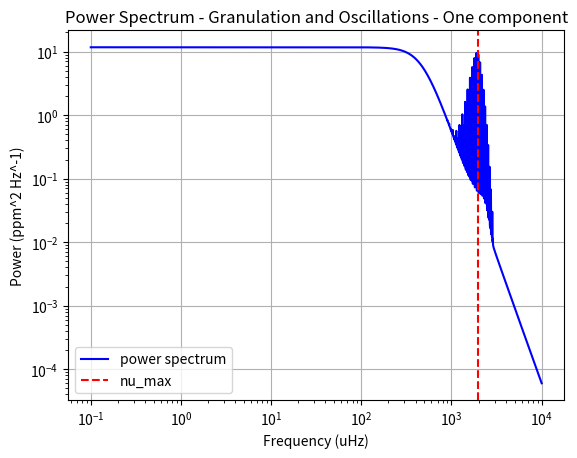
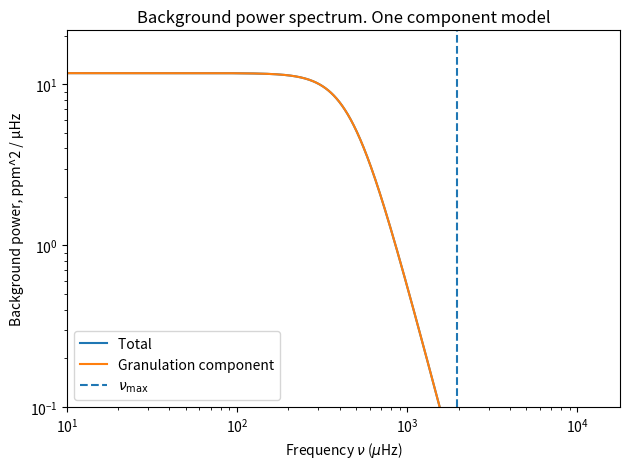
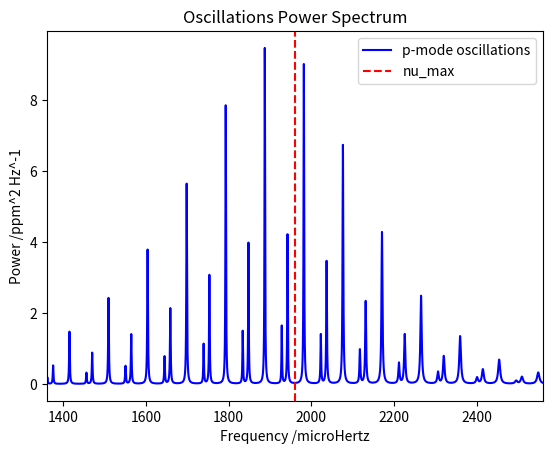
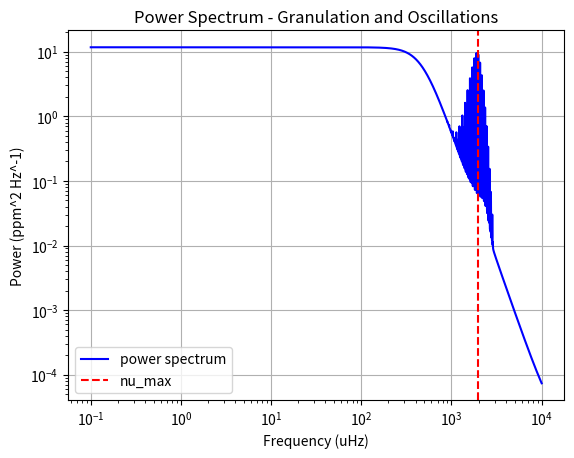
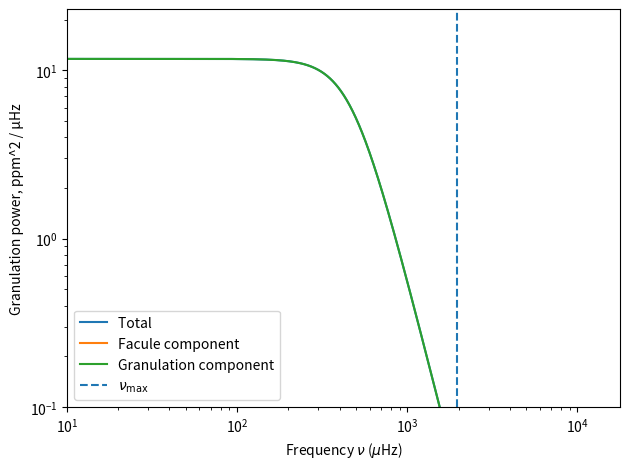

Write the Python code that produced these figures, in order.
# -*- coding: utf-8 -*-
"""
Created on Thu Jan 29 15:37:38 2026

@author: mxt216

"""



import numpy as np
# from numpy.polynomial import Polynomial
import matplotlib.pyplot as plt

class power_spectrum:
    
    
    def __init__(self,star_mass, star_radius, star_teff, sun_nu_max, sun_teff, sun_granulation_tau,  sun_granulation_sigma,  star_name ="", sun_facule_tau = 1, sun_facule_sigma = 1):
        """
        

        Parameters
        ----------
        star_mass : float
            Mass of star in solar masses.
        star_radius : float
            Radius of star  in solar radii .
        star_teff : float
            Teff of star in kelvin.
        sun_nu_max : float
            nu max of sun.
        sun_teff : float
            Teff of star in kelvin.
        sun_granulation_tau : float
            Granulation timescale of sun .
        sun_granulation_sigma : float
            Granulation amplitud of sun.
            
        star_name : String, optional
            Name of star. The default is "".
        sun_facule_tau : TYPE, optional
            Facule timescale of sun. The default is 1.
        sun_facule_sigma : TYPE, optional
            Facule amplitude of sun . The default is 1.

        
        """
        
        
        
        #sun constants
        
        self.sun_nu_max = float(sun_nu_max)
        self.sun_teff = float(sun_teff)
        
        self.sun_granulation_tau = float(sun_granulation_tau)
        self.sun_granulation_sigma = float(sun_granulation_sigma)
        
        self.sun_facule_tau = float(sun_facule_tau)
        self.sun_facule_sigma = float(sun_facule_sigma)
        
        self.sun_max_rms_amplitude = 2.1  
        
        
        
        #line space constants
        
        self.freq_powerspectrum_uHz = np.linspace(0.1, 10000.0, 500000) #range of frequencies where power spectrum is evaluated
        self.angular_degree = np.linspace(0,3,4) #List of angular degrees l for oscillations 
        self.radial_mode = np.linspace(0,30,31) #list of radial modes n for oscillations
        
        self.visibilites = [1, 1.505, 0.620, 0.075]
        
        
        
        #star properties 
        
        #change to be input from catalogue when class is called
        self.star_name = star_name
        self.star_mass = float(star_mass)
        self.star_radius =  float(star_radius)
        self.star_teff = float(star_teff)
        
        
        #calculatuting star properties
        
        self.nu_max_ratio = self.calc_nu_max_ratio() #vmax ratio 
        self.star_nu_max = self.nu_max_ratio * self.sun_nu_max #vmax of star 
        
        self.luminosity_ratio = self.calc_luminosity_ratio() #ratio of star luminosity to sun
        
        self.star_tau_ratio = self.calc_tau_ratio() #granulation time scale 
        self.star_granulation_tau = self.star_tau_ratio * self.sun_granulation_tau
        
        self.sigma_ratio = self.calc_sigma_ratio()
        self.star_granulation_sigma = self.sigma_ratio * self.sun_granulation_sigma
        
        #oscillation stuff
        self.sun_delta_nu = 135.1
        self.epsilon= 1.55
        
        self.star_delta_nu = self.sun_delta_nu * (self.star_mass**0.5) * (self.star_radius**(-1.5))
        
        self.max_rms_amplitude_radial_ratio = self.calc_maximum_rms_amplitude_radial_ratio()
        self.star_max_rms_amplitude_radial = self.max_rms_amplitude_radial_ratio *  self.sun_max_rms_amplitude
        
        self.star_standev_envelop = self.calc_envelope_width()
        
        
        #line width constants from paper
        self.alpha = self.calc_width_parameter(2.95, 0.39)
        self.width_alpha = self.calc_width_parameter(3.08, 3.32)
        self.delta_width_dip = self.calc_width_parameter(-0.47, 0.62)
        self.W_dip = self.calc_width_parameter(4637, -141)
        self.nu_dip = self.calc_width_parameter(2984, 60)
        


    def single_component(self):
        """
        Models the the background as one component due to granulation

        Returns
        -------
        granulation_component : arraay
            granulation component of background PSD .
        
        total_background : array
            Total backgorund pSD due to all background components

        """
        

        granulation_component = self.calc_component_psd( self.star_granulation_sigma, self.star_granulation_tau)
        
        total_background = granulation_component
        
        return total_background, granulation_component
        
        
    def multi_component(self):
        """
        Models the background as two components. One from granulation, one from facule

        Returns
        -------
        total_background : array
            Total backgorund pSD due to all background components
        facule_component : array
            facule component of background PSD
            

        """
       
        
        
        self.star_facule_sigma = self.sigma_ratio * self.sun_facule_sigma
        self.star_facule_tau = self.star_tau_ratio * self.sun_facule_tau
        
        
        granulation_component = self.calc_component_psd( self.star_granulation_sigma, self.star_granulation_tau)
        
        facule_component = self.calc_component_psd( self.star_facule_sigma, self.star_facule_tau)
        
        total_background = granulation_component + facule_component
        
        return total_background, granulation_component, facule_component
        
        
    
    def calc_nu_max_ratio(self):
        """
        Calculate nu_max ratio using scaling relationship

        
        nu_max / nu_max_sun = (M/Msun) * (R/Rsun)^(-2) * (Teff/Teff_sun)^(-1/2)

        Parameters
        ----------
        mass_star : float
            Stellar mass in solar masses
        r_star : float
            Stellar radius in solar radii
        teff_star : float
            Effective temperature in Kelvin

        Returns
        -------
        nu_max : float
            nu_max in microHz
        """
                
        nu_max_ratio =  (self.star_mass / (self.star_radius**2)) * (self.star_teff / self.sun_teff) ** (-0.5)

        return nu_max_ratio
        
    def calc_luminosity_ratio(self):
        """
        Compute luminosity ratio L/Lsun using 
       
            L/Lsun = (R/Rsun)^2 * (Teff/Teff_sun)^4

        
        Parameters
        ----------
        
        star_radius : float
            Stellar radius in solar radii
        star_teff : float
            Effective temperature in Kelvin

        Returns
        -------
        luminosity_ratio :float
            Luminosity ratio L/Lsun
        """
        
        luminosity_ratio = (self.star_radius**2) * (self.star_teff / self.sun_teff) ** 4
        
        return luminosity_ratio
    
    def calc_tau_ratio(self):
        """
        Calculate timescale of a background component 
            

    

        Parameters
        ----------
        nu_max_star_uHz : float
            nu_max for the star in microHz

        Returns
        -------
        tau_ratio : float
            time scale ratio of background component
        """
        
        tau_ratio =  (self.nu_max_ratio) ** (-1) #changed ratio

        return tau_ratio
        
    def calc_sigma_ratio(self):
        """
        Calculates amplitude ratio using scaling relationship to remove constants from proportionallity constant. Ball et al equation 22 for proportional relationship for granulation
        

        Scaling relationship of granulation amplitude,
            sigma_star/ sigma_sun =
                (L/Lsun)^2 * (M/Msun)^(-3) * (Teff/Teff_sun)^(-5.5) * (nu_max/nu_max_sun)
                
        

       

        Parameters
        ----------
        nu_max_ratio : float
            Ratio fo nu max of star to sun 
        luminosity_ratio : float
            L/Lsun
        star_mass : float
            Stellar mass in solar masses
        star_teff : float
            Effective temperature in Kelvin
        

        Returns
        -------
        sigma_ratio : float
            ratio of background amplitude in star to sun
        """
        
        

        sigma_ratio = (self.luminosity_ratio ** 2) * (self.star_mass ** -3) * (self.star_teff / self.sun_teff) ** (-5.5) * (self.nu_max_ratio) #changed ratio
        
        

        return sigma_ratio
    
    
        
    
    
    def calc_granulation_psd_per_uHz(self):
        """
        Old function, calculates only the granulation compoment 
        
        Calculates power spectrum value at an array of given frequencies using  equation 23 from Ball et al
            P(ν) = 4*sigma^2*tau / (1 + (2πνtau)^2)
            
        Returns array of power spectrum values at each frequency
            
        Has to be done in Hz because the term (2πνtau)^2) needs to be unitless, therefore the frequency needs to be s^-1 to cancel tau s


        Parameters
        ----------
        freq_uHz : array
            Frequency input array in microHz 
        tau_gran_s : float
            Granulation timescale in seconds
        sigma_gran : float
            Granulation amplitude of given star

        Returns
        -------
        psd_per_uHz : array
            power spectrum evaluated at microHz
        """
        freq_uHz = np.asarray(self.freq_uHz)
        freq_Hz = freq_uHz * 1e-6

        demominator_power  = 4
        
        psd_per_Hz = (4.0 * (self.sigma_gran ** 2) * self.tau_gran_s) / (1.0 + (2.0 * np.pi * freq_Hz * self.tau_gran_s) ** demominator_power)
        psd_per_uHz = psd_per_Hz * 1e-6 #converts to uHz 
        return psd_per_uHz
    
    def calc_component_psd(self, star_sigma, star_tau):
        """
        Calculates the power spectrum of one compoment of the background model. 
        The component depends on the variables passed in when the function is called
        ie: facule or granulaion
        
        Calculates power spectrum value at an array of given frequencies using  equation 23 from Ball et al
            P(ν) = 4*sigma^2*tau / (1 + (2πνtau)^2)
            
        Returns array of power spectrum values at each frequency
            
        Has to be done in Hz because the term (2πνtau)^2) needs to be unitless, therefore the frequency needs to be s^-1 to cancel tau s

        Parameters
        ----------
        star_sigma : float
            amplitude of background component.
        star_tau : float
            time scale of background compoment.

        Returns
        -------
        psd_per_uHz : array
            power spectrum evaluated at each frequency for specific background component microHz

        """
        
        freq_uHz = np.asarray(self.freq_powerspectrum_uHz)
        freq_Hz = freq_uHz * 1e-6
        
        demominator_power  = 4

        psd_per_Hz = (4.0 * (star_sigma ** 2) * star_tau) / (1.0 + (2.0 * np.pi * freq_Hz * star_tau) ** demominator_power)

        
        psd_per_uHz = psd_per_Hz * 1e-6
        
        return psd_per_uHz
    
    def calc_nu_nl(self, n,l):
        """
        

        Parameters
        ----------
        n : int
            radial mode
        l : int
            angular degree

        Returns
        -------
        nu_nl : float
            frequency of the p-mode oscillations

        """
        
        #I have no actual idea how D relates to the splitting of the frequencies.
        #I have chucked in the relationship between delta nu_02 and delta nu.
        #In the asymptotic limit, dnu03 = 5/3 dnu02, which i have reflected here (Chaplin and Miglio 2013).
        
        if l % 2 == 0:
        
            nu_nl = self.star_delta_nu * ( n+(l/2) + self.epsilon) - (0.00208 * self.star_delta_nu + 2.12756) * l * (l+1)
            
        elif l % 2 == 1:
            
            nu_nl = self.star_delta_nu * ( n+(l/2) + self.epsilon) - ((0.00208 * 5 / 3) * self.star_delta_nu + (2.12756 * 5 / 3)) * l * (l+1)
        
        return nu_nl
    
    def calc_width_nl(self, n, l):
        
        nu_nl = self.calc_nu_nl(n,l)
        
        line_width = ((self.alpha * np.log(nu_nl / self.star_nu_max)) + np.log(self.width_alpha)) + (np.log(self.delta_width_dip)/(1 + (((2 * np.log(nu_nl/self.nu_dip))/(np.log(self.W_dip/self.star_nu_max)))**2)))
        
        width_nl = np.exp(line_width)
        
        return width_nl
    
    def calc_envelope_width(self):
        """
        Calculates the envelope gaussian width using equation 19 and the line below equation 20 from Ball et al
        
        Envelop = 0.66 * (Vmax)^0.88
        
        Parameters input are in units of microHz hence the conversion terms are removed from the Ball et al equations. 
        

        Returns
        -------
        None.

        """
        
        envelope_FWHM = 0.66 * (self.star_nu_max**0.88)
        
        if self.star_teff > self.sun_teff:
            envelope_FWHM = envelope_FWHM * (1+6e-4 * (self.star_teff-self.sun_teff))
            
        width_envelope = envelope_FWHM / (2 * np.sqrt(2*np.log(2)))
 
        return width_envelope

    def calc_powder_density(self):
        
        n_min, n_max =  self.calc_n_min_max()
        
        power_density_oscillations = np.zeros(len(self.freq_powerspectrum_uHz)) #creates base array same size as frequency arraay 
        n_min_max_linspace = np.linspace(min(n_min), max(n_max), (max(n_max)-min(n_min))+1) #lin space of n values  to itterate  over
        
        for l in self.angular_degree: #itterates over all possible l angular degrees
            
            for n in n_min_max_linspace: #itterates over all possible n radial degrees 
                
                nu_nl = self.calc_nu_nl(n,l) 
                width_nl = self.calc_width_nl(n, l)
                
                nl_rms_amplitude_radial = self.calc_nl_rms_amplitude_radial(nu_nl)
                
                amplitude_nl = self.visibilites[int(l)] * nl_rms_amplitude_radial
                
                power_amplitude = calc_power_amplitude(amplitude_nl, width_nl)
                lorentz_value = calc_lorentz(self.freq_powerspectrum_uHz, nu_nl, width_nl)
                
                power_density_oscillations +=(power_amplitude*lorentz_value)
                
        return power_density_oscillations
                
                
                
                
                
    def calc_maximum_rms_amplitude_radial_ratio(self):
        
        power = -0.093
        t_red_star = 8900
        delta_t = 1250
        dwarf_suppression_beta = 1 - np.exp((self.star_teff - t_red_star)/(delta_t))

        star_max_rms_amplitude_ratio=  dwarf_suppression_beta * self.luminosity_ratio *(self.star_mass**-1) * ((self.star_teff / self.sun_teff) ** (-2))   
        
        return star_max_rms_amplitude_ratio
        
    def calc_nl_rms_amplitude_radial(self, nu_nl):
        
        
        star_rms_amplitude = (((self.star_max_rms_amplitude_radial ** 2) * np.exp(-((nu_nl-self.star_nu_max)**2)/(2*(self.star_standev_envelop**2))))**0.5)
        
        return star_rms_amplitude
        
        
        
    def calc_n_min_max(self):
        
        n_min = []
        n_max = []
        
        
        
        nu_envelope_min = self.star_nu_max - (3*self.star_standev_envelop)
        nu_envelope_max = self.star_nu_max + (3*self.star_standev_envelop)
        
        for i in self.angular_degree:
            
            n_min.append(int((nu_envelope_min/self.star_delta_nu) - ((i/2) + self.epsilon)))
            n_max.append(int((nu_envelope_max/self.star_delta_nu) - ((i/2) + self.epsilon)))
            
        return n_min, n_max
        
        

        
        
    def calc_width_parameter(self, a, b):
        """
        

        Parameters
        ----------
        a : float
            Line width constants .
        b : float
            Line width constants.

        Returns
        -------
        width_param : float
            Line width.

        """
        
        width_param = a*(self.nu_max_ratio) + b 
        
        return width_param
    
        
    def plot_granulation_psd(self):
        """
        Plot granulation powers spectrum P(nu) at range of frequencies and outputs data

        Parameters
        ----------
        freq_uHz : array
            Frequency array in microHz.
        psd_per_uHz : array
            Granulation powerspectrum in 
        nu_max_star_uHz : float
            nu_max of the star in microHz.
        tau_gran_s : float
            Granulation timescale in seconds.
        mass_star : float
            Stellar mass in solar masses.
        r_star : float
            Stellar radius in solar radii.
        teff_star : float
            Effective temperature in Kelvin.


        """
        plt.figure()
        plt.loglog(self.freq_powerspectrum_uHz, self.granulation_component)
        plt.axvline(self.star_nu_max, linestyle="--", label=r"$\nu_{\max}$")
        
        plt.ylim(bottom=0.1)
        plt.xlim(left=10) 
        
        
        plt.xlabel(r"Frequency $\nu$ ($\mu$Hz)")
        plt.ylabel(r"Granulation power, ppm^2 / µHz")
        
        
        plt.legend()
        plt.tight_layout()
        plt.show()
        
        
    def plot_multi_component_psd(self):
        """
        Plots power specturm of multi component model 

        Returns
        -------
        None.

        """
        
        plt.figure()
        
        plt.loglog(self.freq_powerspectrum_uHz,self.total_background, label = 'Total ')
        plt.loglog(self.freq_powerspectrum_uHz, self.facule_component, label = 'Facule component')
        plt.loglog(self.freq_powerspectrum_uHz, self.granulation_component, label = 'Granulation component')
        plt.axvline(self.star_nu_max, linestyle="--", label=r"$\nu_{\max}$")
        
        plt.ylim(bottom=0.1)
        plt.xlim(left=10)
        
        plt.xlabel(r"Frequency $\nu$ ($\mu$Hz)")
        plt.ylabel(r"Granulation power, ppm^2 / µHz")
        
        
        plt.legend()
        plt.tight_layout()
        plt.show()

def calc_power_amplitude(amp,width):
    
    x = (2/np.pi)*((amp**2)/width)
    return x 
        
def calc_lorentz(freq, centroid, FWHM):
    
    
    #x = (1/np.pi) * ((FWHM/2) / ((freq - centroid)**2 + (FWHM/2)**2))
    x = ((FWHM/2)**2 / ((freq - centroid)**2 + (FWHM/2)**2))
    return x 
        
        
star_mass, star_radius, star_teff = 1.223, 1.357, 6325
star_name = "Kepler 410"
sun_nu_max = 3090
sun_teff = 5772.0
sun_granulation_tau = 214
sun_granulation_sigma = 63




star = power_spectrum(star_mass, star_radius, star_teff, sun_nu_max, sun_teff, sun_granulation_tau,  sun_granulation_sigma, star_name)

total_background, granulation_component = star.single_component()
oscillation_psd = star.calc_powder_density()
total_psd = total_background + oscillation_psd

#plots

plt.loglog(star.freq_powerspectrum_uHz, total_psd, color = 'blue', label = "power spectrum")
plt.axvline(star.star_nu_max, ls = '--', color = 'r', label = "nu_max")
plt.grid(which='major')
plt.title("Power Spectrum - Granulation and Oscillations - One component")
plt.ylabel("Power (ppm^2 Hz^-1)")
plt.xlabel("Frequency (uHz)")
plt.legend()
plt.show()

plt.figure()
plt.loglog(star.freq_powerspectrum_uHz,total_background, label = 'Total ')
plt.loglog(star.freq_powerspectrum_uHz, granulation_component, label = 'Granulation component')
plt.axvline(star.star_nu_max, linestyle="--", label=r"$\nu_{\max}$")
plt.ylim(bottom=0.1)
plt.xlim(left=10)
plt.xlabel(r"Frequency $\nu$ ($\mu$Hz)")
plt.ylabel(r"Background power, ppm^2 / µHz")
plt.title("Background power spectrum. One component model")
plt.legend()
plt.tight_layout()
plt.show()

plt.plot(star.freq_powerspectrum_uHz, oscillation_psd, color = "blue", label = "p-mode oscillations")
# plt.axvline(max_freq(test_star.mass_star, test_star.r_star, test_star.teff_star) * 3100, ls='--', color='r', label = "nu_max")
plt.axvline(star.star_nu_max, ls='--', color='r', label = "nu_max")
plt.xlim(star.star_nu_max-600,star.star_nu_max+600)
plt.title("Oscillations Power Spectrum")
plt.xlabel("Frequency /microHertz")
plt.ylabel("Power /ppm^2 Hz^-1")
plt.legend()
plt.show()


#Multi component background plot 


star2 = power_spectrum(star_mass, star_radius, star_teff, sun_nu_max, sun_teff, sun_granulation_tau,  sun_granulation_sigma, star_name)
total_background, granulation_component, facule_component = star2.multi_component()
oscillation_psd = star2.calc_powder_density()
total_psd = total_background + oscillation_psd

plt.loglog(star2.freq_powerspectrum_uHz, total_psd, color = 'blue', label = "power spectrum")
plt.axvline(star2.star_nu_max, ls = '--', color = 'r', label = "nu_max")
plt.grid(which='major')
plt.title("Power Spectrum - Granulation and Oscillations")
plt.ylabel("Power (ppm^2 Hz^-1)")
plt.xlabel("Frequency (uHz)")
plt.legend()
plt.show()

plt.figure()
plt.loglog(star2.freq_powerspectrum_uHz,total_background, label = 'Total ')
plt.loglog(star2.freq_powerspectrum_uHz, facule_component, label = 'Facule component')
plt.loglog(star2.freq_powerspectrum_uHz, granulation_component, label = 'Granulation component')
plt.axvline(star2.star_nu_max, linestyle="--", label=r"$\nu_{\max}$")
plt.ylim(bottom=0.1)
plt.xlim(left=10)
plt.xlabel(r"Frequency $\nu$ ($\mu$Hz)")
plt.ylabel(r"Granulation power, ppm^2 / µHz")
plt.legend()
plt.tight_layout()
plt.show()











"""
sun_granulation_tau = 214.3
sun_granulation_sigma = 62.4

sun_facule_tau = 65.8
sun_facule_sigma = 50.1

star2 = power_spectrum(star_mass, star_radius, star_teff, sun_nu_max, sun_teff, sun_granulation_tau,  sun_granulation_sigma,  star_name , sun_facule_tau , sun_facule_sigma )
star2.multi_component()     
"""
        
